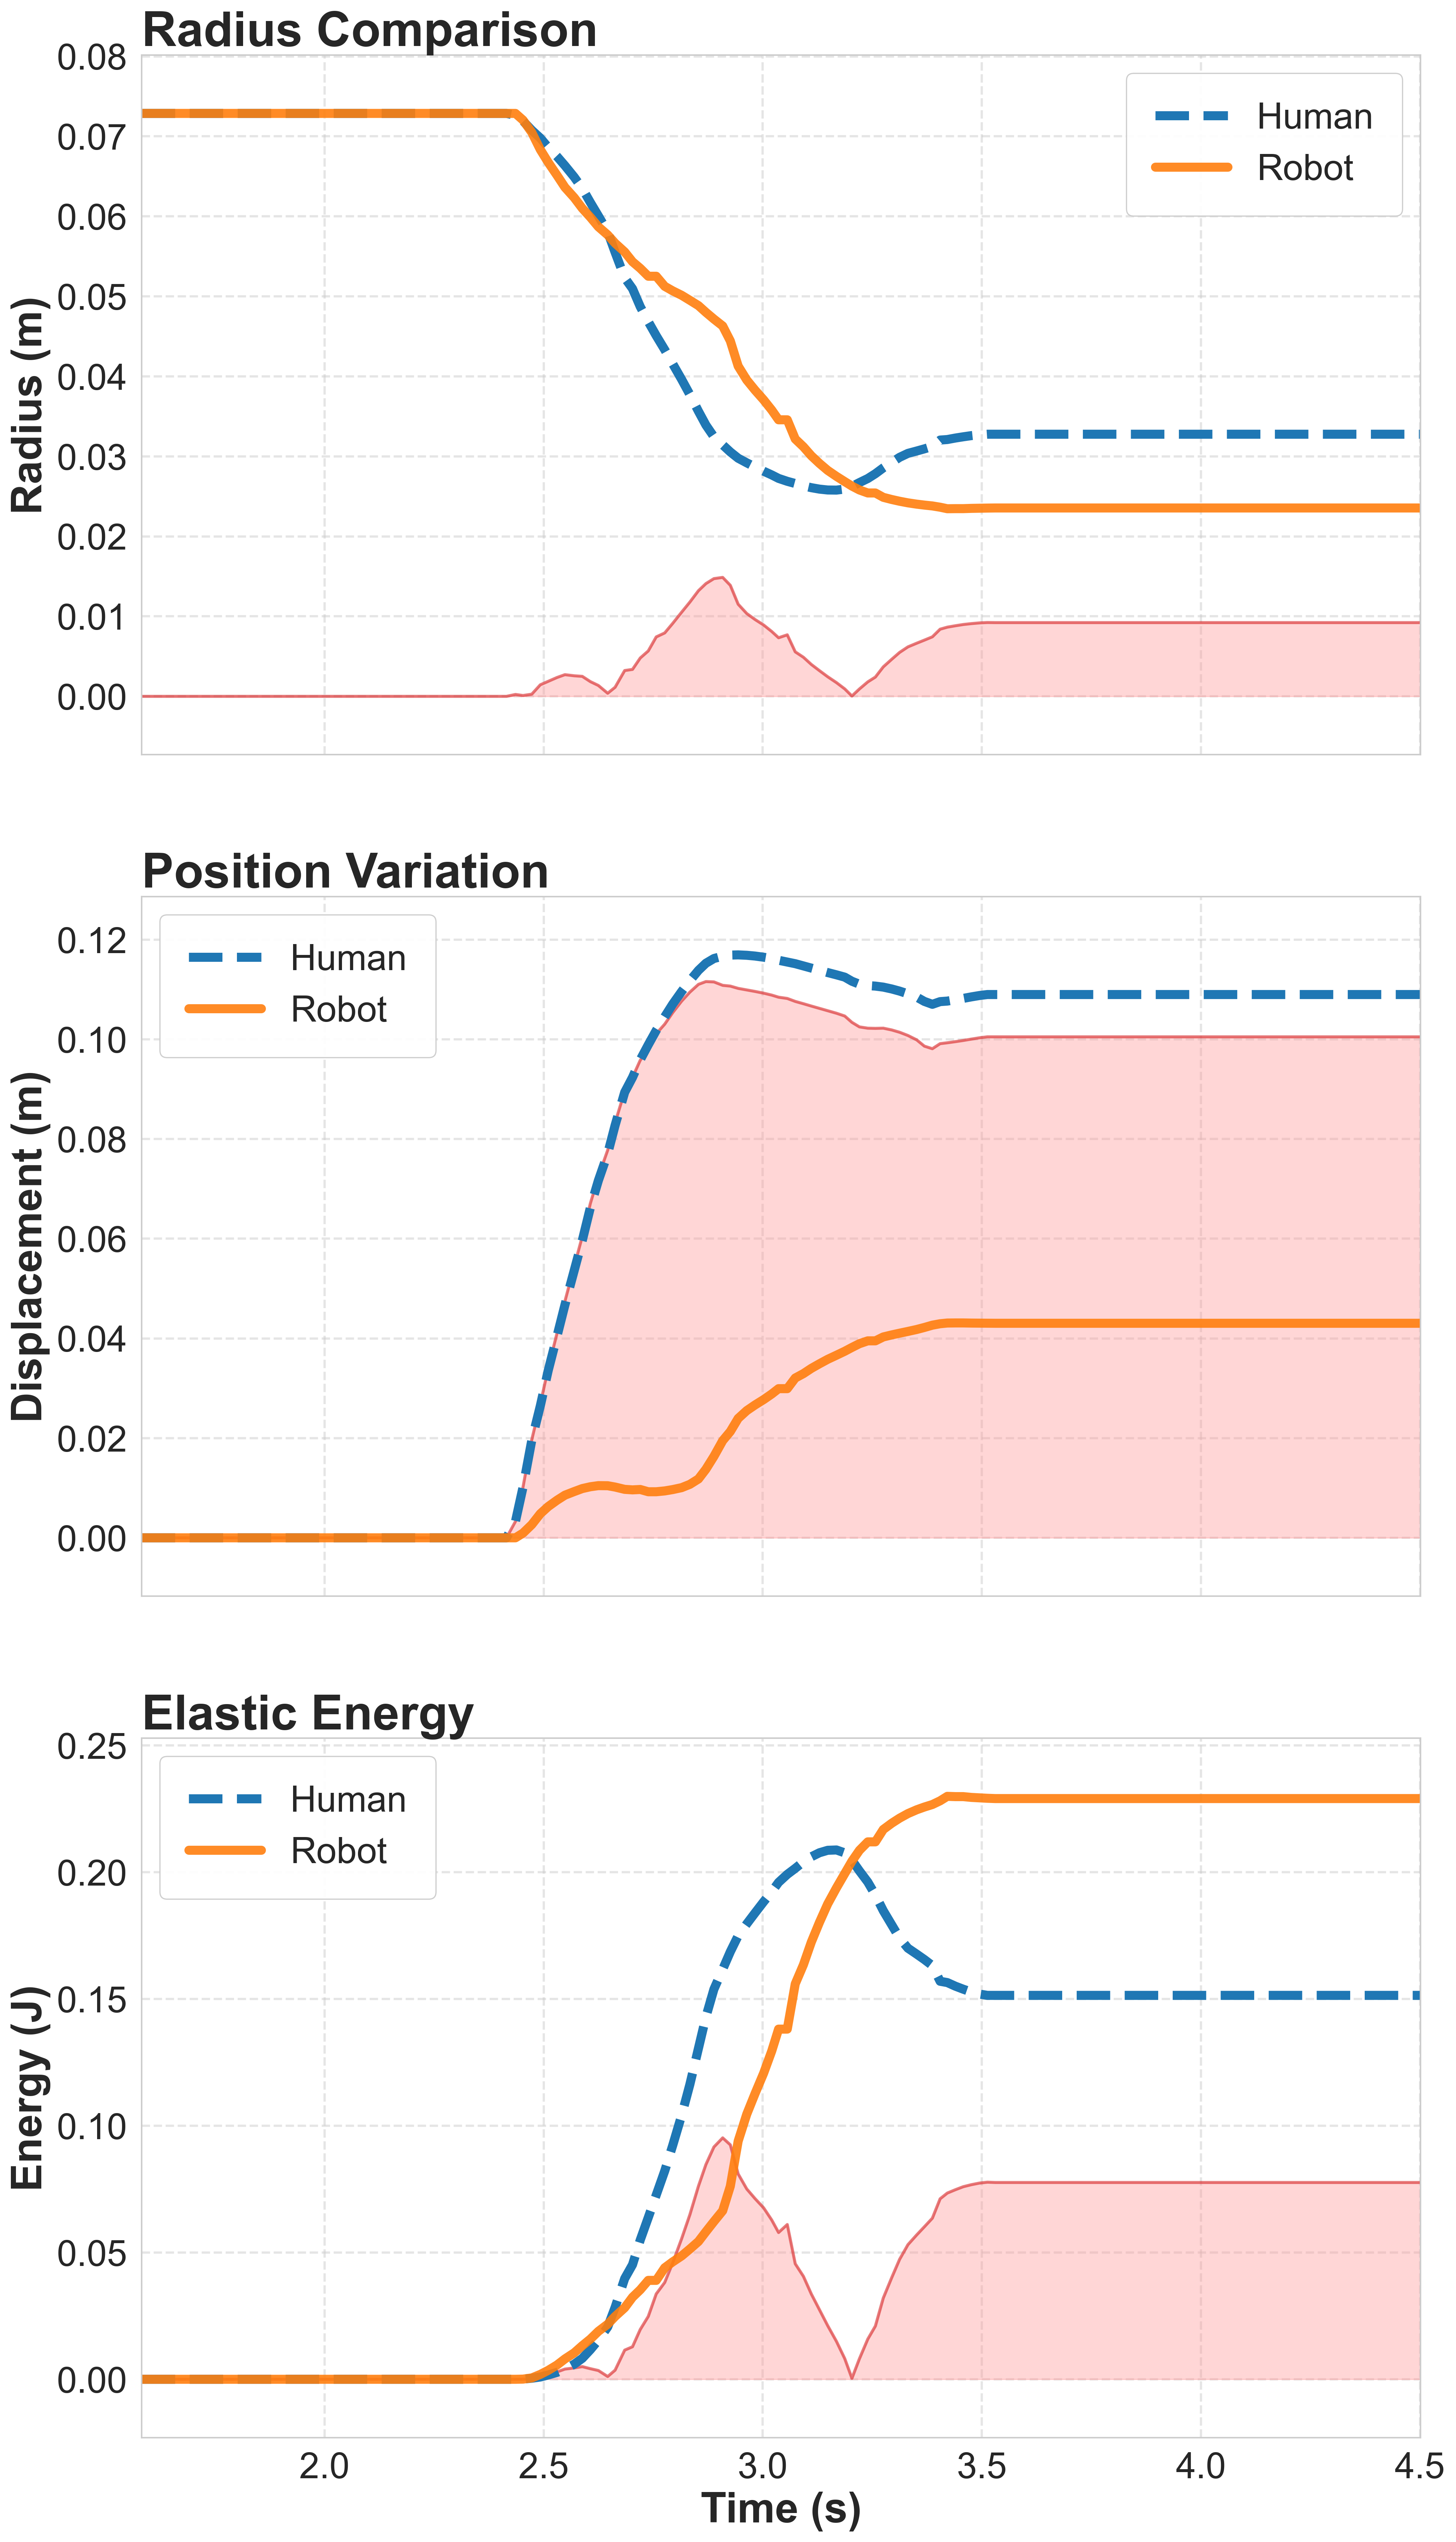

The data file committed next to this chart (first rows):
Time, HumanRadius, RobotRadius, ScalingFactor, HumanEnergy, RobotEnergy, hPos_x, hPos_y, hPos_z, rPos_x, rPos_y, rPos_z
1.583, 8.691048E-05, 0.07287, 838.4, 0, 0, 3.753, 0.8801, 0.2668, 4.552, 0.9043, -0.3216
1.598, 8.691048E-05, 0.07287, 838.4, 0, 0, 3.753, 0.8801, 0.2668, 4.552, 0.9043, -0.3216
1.62, 8.691048E-05, 0.07287, 838.4, 0, 0, 3.753, 0.8801, 0.2668, 4.552, 0.9043, -0.3216
1.649, 8.691048E-05, 0.07287, 838.4, 0, 0, 3.753, 0.8801, 0.2668, 4.552, 0.9043, -0.3216
1.658, 8.691048E-05, 0.07287, 838.4, 0, 0, 3.753, 0.8801, 0.2668, 4.552, 0.9043, -0.3216
1.677, 8.691048E-05, 0.07287, 838.4, 0, 0, 3.753, 0.8801, 0.2668, 4.552, 0.9043, -0.3216
1.694, 8.691048E-05, 0.07287, 838.4, 0, 0, 3.753, 0.8801, 0.2668, 4.552, 0.9043, -0.3216
1.714, 8.691048E-05, 0.07287, 838.4, 0, 0, 3.753, 0.8801, 0.2668, 4.552, 0.9043, -0.3216
1.734, 8.691048E-05, 0.07287, 838.4, 0, 0, 3.753, 0.8801, 0.2668, 4.552, 0.9043, -0.3216
1.753, 8.691048E-05, 0.07287, 838.4, 0, 0, 3.753, 0.8801, 0.2668, 4.552, 0.9043, -0.3216
1.771, 8.691048E-05, 0.07287, 838.4, 0, 0, 3.753, 0.8801, 0.2668, 4.552, 0.9043, -0.3216
1.789, 8.691048E-05, 0.07287, 838.4, 0, 0, 3.753, 0.8801, 0.2668, 4.552, 0.9043, -0.3216
1.808, 8.691048E-05, 0.07287, 838.4, 0, 0, 3.753, 0.8801, 0.2668, 4.552, 0.9043, -0.3216
1.826, 8.691048E-05, 0.07287, 838.4, 0, 0, 3.753, 0.8801, 0.2668, 4.552, 0.9043, -0.3216
1.846, 8.691048E-05, 0.07287, 838.4, 0, 0, 3.753, 0.8801, 0.2668, 4.552, 0.9043, -0.3216
1.865, 8.691048E-05, 0.07287, 838.4, 0, 0, 3.753, 0.8801, 0.2668, 4.552, 0.9043, -0.3216
1.885, 8.691048E-05, 0.07287, 838.4, 0, 0, 3.753, 0.8801, 0.2668, 4.552, 0.9043, -0.3216
1.905, 8.691048E-05, 0.07287, 838.4, 0, 0, 3.753, 0.8801, 0.2668, 4.552, 0.9043, -0.3216
1.921, 8.691048E-05, 0.07287, 838.4, 0, 0, 3.753, 0.8801, 0.2668, 4.552, 0.9043, -0.3216
1.941, 8.691048E-05, 0.07287, 838.4, 0, 0, 3.753, 0.8801, 0.2668, 4.552, 0.9043, -0.3216
1.96, 8.691048E-05, 0.07287, 838.4, 0, 0, 3.753, 0.8801, 0.2668, 4.552, 0.9043, -0.3216
1.979, 8.691048E-05, 0.07287, 838.4, 0, 0, 3.753, 0.8801, 0.2668, 4.552, 0.9043, -0.3216
1.998, 8.691048E-05, 0.07287, 838.4, 0, 0, 3.753, 0.8801, 0.2668, 4.552, 0.9043, -0.3216
2.019, 8.691048E-05, 0.07287, 838.4, 0, 0, 3.753, 0.8801, 0.2668, 4.552, 0.9043, -0.3216
2.037, 8.691048E-05, 0.07287, 838.4, 0, 0, 3.753, 0.8801, 0.2668, 4.552, 0.9043, -0.3216
2.055, 8.691048E-05, 0.07287, 838.4, 0, 0, 3.753, 0.8801, 0.2668, 4.552, 0.9043, -0.3216
2.074, 8.691048E-05, 0.07287, 838.4, 0, 0, 3.753, 0.8801, 0.2668, 4.552, 0.9043, -0.3216
2.093, 8.691048E-05, 0.07287, 838.4, 0, 0, 3.753, 0.8801, 0.2668, 4.552, 0.9043, -0.3216
2.112, 8.691048E-05, 0.07287, 838.4, 0, 0, 3.753, 0.8801, 0.2668, 4.552, 0.9043, -0.3216
2.131, 8.691048E-05, 0.07287, 838.4, 0, 0, 3.753, 0.8801, 0.2668, 4.552, 0.9043, -0.3216
2.152, 8.691048E-05, 0.07287, 838.4, 0, 0, 3.753, 0.8801, 0.2668, 4.552, 0.9043, -0.3216
2.169, 8.691048E-05, 0.07287, 838.4, 0, 0, 3.753, 0.8801, 0.2668, 4.552, 0.9043, -0.3216
2.187, 8.691048E-05, 0.07287, 838.4, 0, 0, 3.753, 0.8801, 0.2668, 4.552, 0.9043, -0.3216
2.207, 8.691048E-05, 0.07287, 838.4, 0, 0, 3.753, 0.8801, 0.2668, 4.552, 0.9043, -0.3216
2.227, 8.691048E-05, 0.07287, 838.4, 0, 0, 3.753, 0.8801, 0.2668, 4.552, 0.9043, -0.3216
2.244, 8.691048E-05, 0.07287, 838.4, 0, 0, 3.753, 0.8801, 0.2668, 4.552, 0.9043, -0.3216
2.263, 8.691048E-05, 0.07287, 838.4, 0, 0, 3.753, 0.8801, 0.2668, 4.552, 0.9043, -0.3216
2.284, 8.691048E-05, 0.07287, 838.4, 0, 0, 3.753, 0.8801, 0.2668, 4.552, 0.9043, -0.3216
2.303, 8.691048E-05, 0.07287, 838.4, 0, 0, 3.753, 0.8801, 0.2668, 4.552, 0.9043, -0.3216
2.321, 8.691048E-05, 0.07287, 838.4, 0, 0, 3.753, 0.8801, 0.2668, 4.552, 0.9043, -0.3216
2.339, 8.691048E-05, 0.07287, 838.4, 0, 0, 3.753, 0.8801, 0.2668, 4.552, 0.9043, -0.3216
2.359, 8.691048E-05, 0.07287, 838.4, 0, 0, 3.753, 0.8801, 0.2668, 4.552, 0.9043, -0.3216
2.377, 8.691048E-05, 0.07287, 838.4, 0, 0, 3.753, 0.8801, 0.2668, 4.552, 0.9043, -0.3216
2.398, 8.691048E-05, 0.07287, 838.4, 0, 0, 3.753, 0.8801, 0.2668, 4.552, 0.9043, -0.3216
2.415, 8.691048E-05, 0.07287, 838.4, 0, 0, 3.753, 0.8801, 0.2668, 4.552, 0.9043, -0.3216
2.436, 8.662724E-05, 0.07287, 838.4, 5.310437E-06, 0, 3.754, 0.8805, 0.2637, 4.552, 0.9043, -0.3216
2.453, 8.579021E-05, 0.07203, 838.4, 8.307436E-05, 6.534236E-05, 3.756, 0.8817, 0.2572, 4.552, 0.9052, -0.3215
2.473, 8.440576E-05, 0.07049, 838.4, 0.0004153, 0.0005296, 3.759, 0.8833, 0.2484, 4.553, 0.9069, -0.3211
2.492, 8.323722E-05, 0.06834, 838.4, 0.0008932, 0.001928, 3.761, 0.8843, 0.2421, 4.553, 0.909, -0.3207
2.511, 8.184536E-05, 0.06674, 838.4, 0.001698, 0.00353, 3.764, 0.8849, 0.2356, 4.553, 0.9104, -0.3205
2.531, 8.049508E-05, 0.06513, 838.4, 0.002724, 0.005635, 3.767, 0.8851, 0.2293, 4.553, 0.9116, -0.3204
2.549, 7.912692E-05, 0.06363, 838.4, 0.00401, 0.008034, 3.77, 0.8851, 0.2235, 4.553, 0.9127, -0.3203
2.57, 7.74236E-05, 0.06234, 838.4, 0.005958, 0.01043, 3.773, 0.8847, 0.2171, 4.553, 0.9134, -0.3204
2.588, 7.574003E-05, 0.061, 838.4, 0.00826, 0.01326, 3.775, 0.8842, 0.2117, 4.553, 0.9141, -0.3205
2.607, 7.363084E-05, 0.05989, 838.4, 0.01167, 0.01586, 3.778, 0.8834, 0.2058, 4.553, 0.9145, -0.3207
2.625, 7.162488E-05, 0.05869, 838.4, 0.01547, 0.01892, 3.781, 0.8824, 0.2009, 4.553, 0.9147, -0.3211
2.646, 6.92577E-05, 0.05768, 838.4, 0.02063, 0.02172, 3.783, 0.8809, 0.1959, 4.552, 0.9147, -0.3215
2.663, 6.620102E-05, 0.05664, 838.4, 0.02839, 0.02479, 3.785, 0.8791, 0.1907, 4.552, 0.9144, -0.3222
2.685, 6.241193E-05, 0.05555, 838.4, 0.03973, 0.02823, 3.789, 0.8769, 0.1852, 4.551, 0.9138, -0.323
2.703, 6.078044E-05, 0.05433, 838.4, 0.0452, 0.03237, 3.793, 0.8759, 0.1836, 4.55, 0.9134, -0.3237
... 98 more rows
